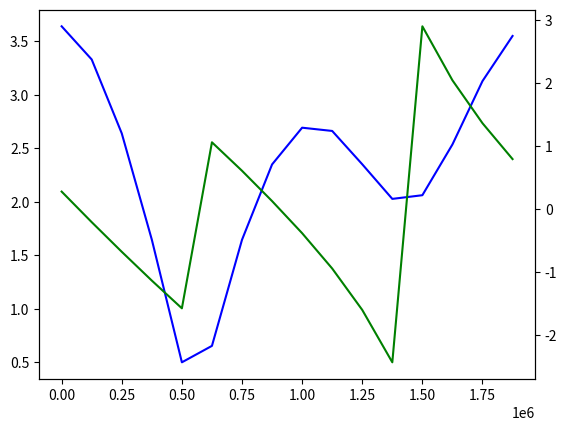

Here is the Python script that generated this plot:
#!/usr/bin/env python3

# SPDX-License-Identifier: BSD-3-Clause
#
# Copyright 2020 Philipp Le
#
# Redistribution and use in source and binary forms, with or without
# modification, are permitted provided that the following conditions
# are met:
#
# 1. Redistributions of source code must retain the above copyright
#    notice, this list of conditions and the following disclaimer.
#
# 2. Redistributions in binary form must reproduce the above copyright
#    notice, this list of conditions and the following disclaimer in the
#    documentation and/or other materials provided with the distribution.
#
# 3. Neither the name of the copyright holder nor the names of its
#    contributors may be used to endorse or promote products derived from
#    this software without specific prior written permission.
#
# THIS SOFTWARE IS PROVIDED BY THE COPYRIGHT HOLDERS AND CONTRIBUTORS "AS IS"
# AND ANY EXPRESS OR IMPLIED WARRANTIES, INCLUDING, BUT NOT LIMITED TO, THE
# IMPLIED WARRANTIES OF MERCHANTABILITY AND FITNESS FOR A PARTICULAR PURPOSE
# ARE DISCLAIMED. IN NO EVENT SHALL THE COPYRIGHT HOLDER OR CONTRIBUTORS BE
# LIABLE FOR ANY DIRECT, INDIRECT, INCIDENTAL, SPECIAL, EXEMPLARY, OR
# CONSEQUENTIAL DAMAGES (INCLUDING, BUT NOT LIMITED TO, PROCUREMENT OF
# SUBSTITUTE GOODS OR SERVICES; LOSS OF USE, DATA, OR PROFITS; OR BUSINESS
# INTERRUPTION) HOWEVER CAUSED AND ON ANY THEORY OF LIABILITY, WHETHER IN
# CONTRACT, STRICT LIABILITY, OR TORT (INCLUDING NEGLIGENCE OR OTHERWISE)
# ARISING IN ANY WAY OUT OF THE USE OF THIS SOFTWARE, EVEN IF ADVISED OF
# THE POSSIBILITY OF SUCH DAMAGE.

import numpy
import scipy.signal
import matplotlib.pyplot as plt

b = [1, 0.5+1j, 2]
a = [1]

w, h = scipy.signal.freqz(b, a, 16, whole=True)

print(scipy.signal.tf2zpk(b,a))

w = 1e6*w/numpy.pi

w = numpy.round(w*100)/100
h = numpy.round(h*100)/100

print("$f$ in \\si{kHz} & $\\left|\\underline{H}\\left(e^{j 2\\pi f T_S}\\right)\\right|$ & $\\arg\\left(\\underline{H}\\left(e^{j 2\\pi f T_S}\\right)\\right)$ in \\si{rad} \\\\")
for n in range(len(w)):
    if w[n] <= 1e6:
        print("$%g$ & $%g$ & $%g$ \\\\" % (w[n]/1000, abs(h[n]), (numpy.angle(h[n]))))
    else:
        print("$%g$ & $%g$ & $%g$ \\\\" % (w[n]/1000-2e3, abs(h[n]), (numpy.angle(h[n]))))
    
print()

elems = []
for n in range(len(w)):
    if w[n] <= 1e6:
        elems.append("(%g, %g)" % (w[n], abs(h[n])))
    else:
        elems.append("(%g, %g)" % (w[n]-2e6, abs(h[n])))
print("coordinates {%s}" % " ".join(elems))

elems = []
for n in range(len(w)):
    if w[n] <= 1e6:
        elems.append("(%g, %g)" % (w[n], (numpy.angle(h[n]))))
    else:
        elems.append("(%g, %g)" % (w[n]-2e6, (numpy.angle(h[n]))))
print("coordinates {%s}" % " ".join(elems))

fig = plt.figure()
ax1 = fig.add_subplot(1, 1, 1)
ax1.plot(w, abs(h), 'b')
ax2 = ax1.twinx()
ax2.plot(w, (numpy.angle(h)), 'g')
plt.show()
